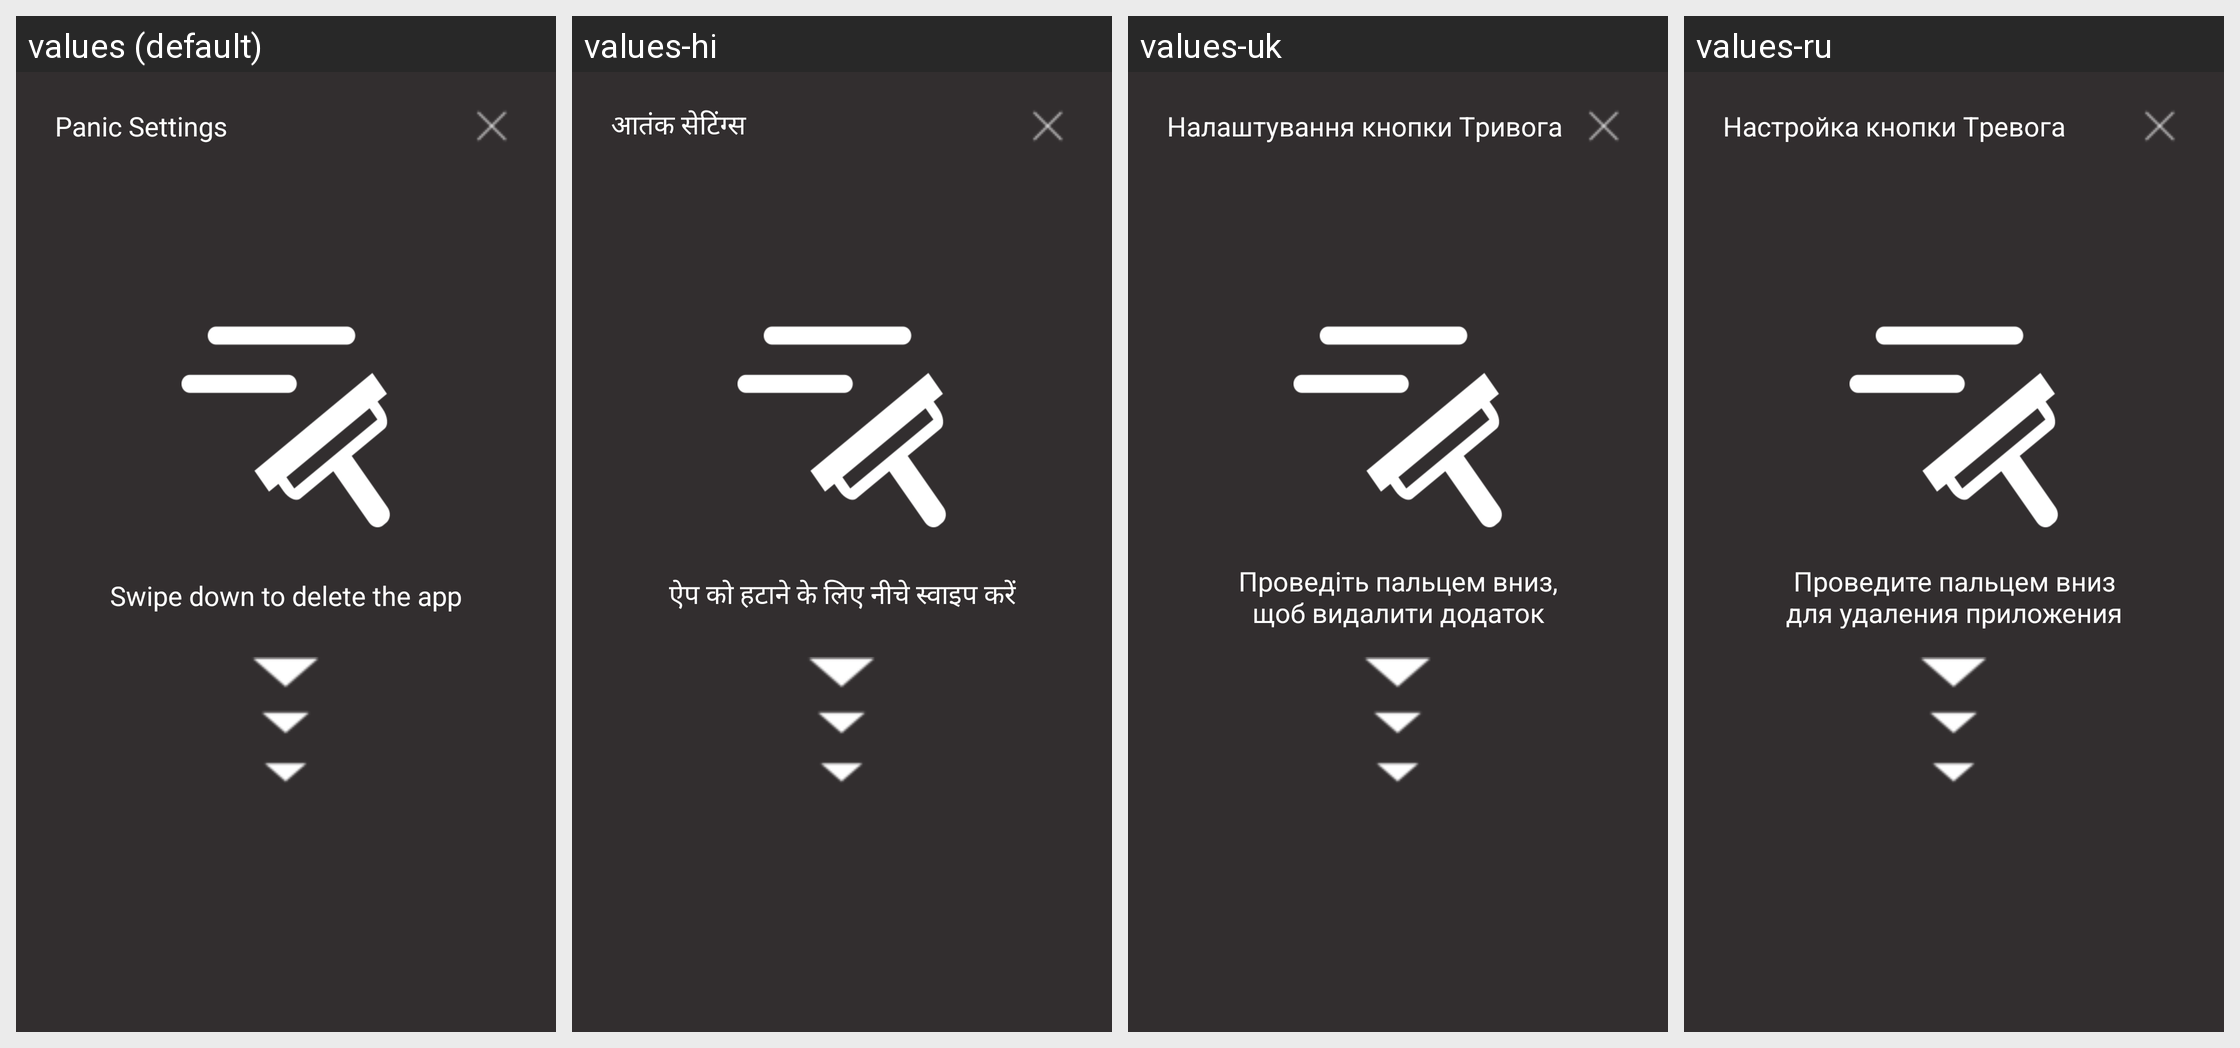

The same Android screen rendered under several of its app's locales, left to right. List the strings drawn on it with the default value and each locale's translation.
Android screen res/layout/activity_panic.xml rendered under 4 locales, left to right: values (default), values-hi, values-uk, values-ru. Device: Nexus 5 (rendered at 1080×1920; each locale shown at half size, 540×960, under a caption strip naming it); theme Theme.Transparent.
Other locales in the repository, not shown: values-ar, values-az, values-br, values-de, values-es, values-es-rUS, values-fa, values-fr, values-hu, values-it, values-ja, values-nb-rNO, values-nl, values-pt-rBR, values-ta, values-te, values-tr, values-zh, values-zh-rTW.
Strings drawn on this screen, with the default value and each locale's value (text and hints the layout hard-codes, and strings that could not be matched under every locale, appear in the picture but are not listed):

panic_settings
  values: Panic Settings
  values-hi: आतंक सेटिंग्स
  values-uk: Налаштування кнопки Tривога
  values-ru: Настройка кнопки Tревога

panic_hint
  values: Swipe down to delete the app
  values-hi: ऐप को हटाने के लिए नीचे स्वाइप करें
  values-uk: Проведіть пальцем вниз, щоб видалити додаток
  values-ru: Проведите пальцем вниз для удаления приложения
